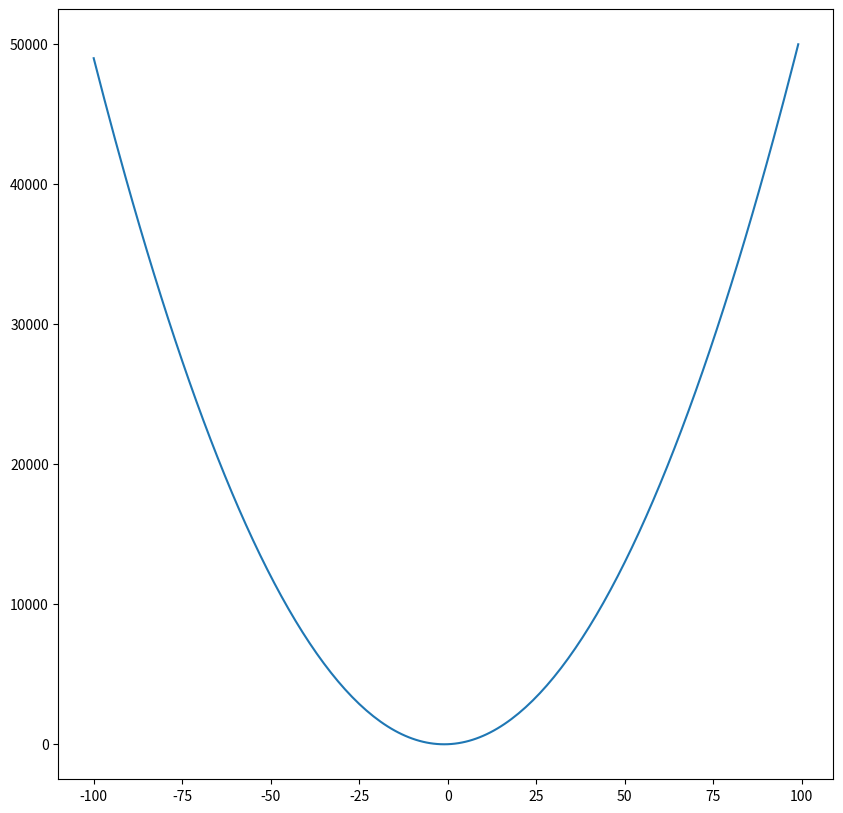

Python code for this plot:
# f(x) = 5x^2 + 10x - 30
# Определить корни
# Найти интервалы, на которых функция возрастает
# Найти интервалы, на которых функция убывает
# Построить график
# Вычислить вершину
# Определить промежутки, на котором f > 0
# Определить промежутки, на котором f < 0

import sympy
import matplotlib.pyplot as plt
import numpy as np

from sympy.solvers import solve
from sympy import Symbol

x = Symbol("x")
f = 5*x**2+10*x-30
print(f)
#Определить корни
print(solve(f,x))

# Найти производную
dif_f = f.diff(x)
print(dif_f)
print(solve(dif_f,x))
# Найти интервалы, на которых функция возрастает
# Найти интервалы, на которых функция убывает
left_point = dif_f.subs(x, -10).evalf()
print(left_point)
right_point = dif_f.subs(x, 10).evalf()
print(right_point)
# функция убывает на промежутке от минус бесконечности до -1 и возрастает на промежутке от -1 до плюс бесконечности

# Построить график
interval = np.arange(-100, 100, 1)
f_values = [f.subs(x, value) for value in interval]
fig = plt.figure(figsize=(10, 10))
plt.plot(interval,f_values)
plt.show()

# Вычислить вершину
x_0 = -10/(2*5)
y_0 = f.subs(x, x_0).evalf()
print(x_0,y_0)

# Определить промежутки, на котором f > 0
# Определить промежутки, на котором f < 0
# так как найдены корни параболы функцию можно разложить на множители 5(x-x1)(x-x2).
# так как 5>0, чередование знаков будет начинаться с +
# f> 0 на промежутке от минус бесконечности до -sqrt(7) - 1 и от -1 + sqrt(7) до плюс бесконечности
# f< 0 на промежутке от -sqrt(7) - 1 до -1 + sqrt(7)
